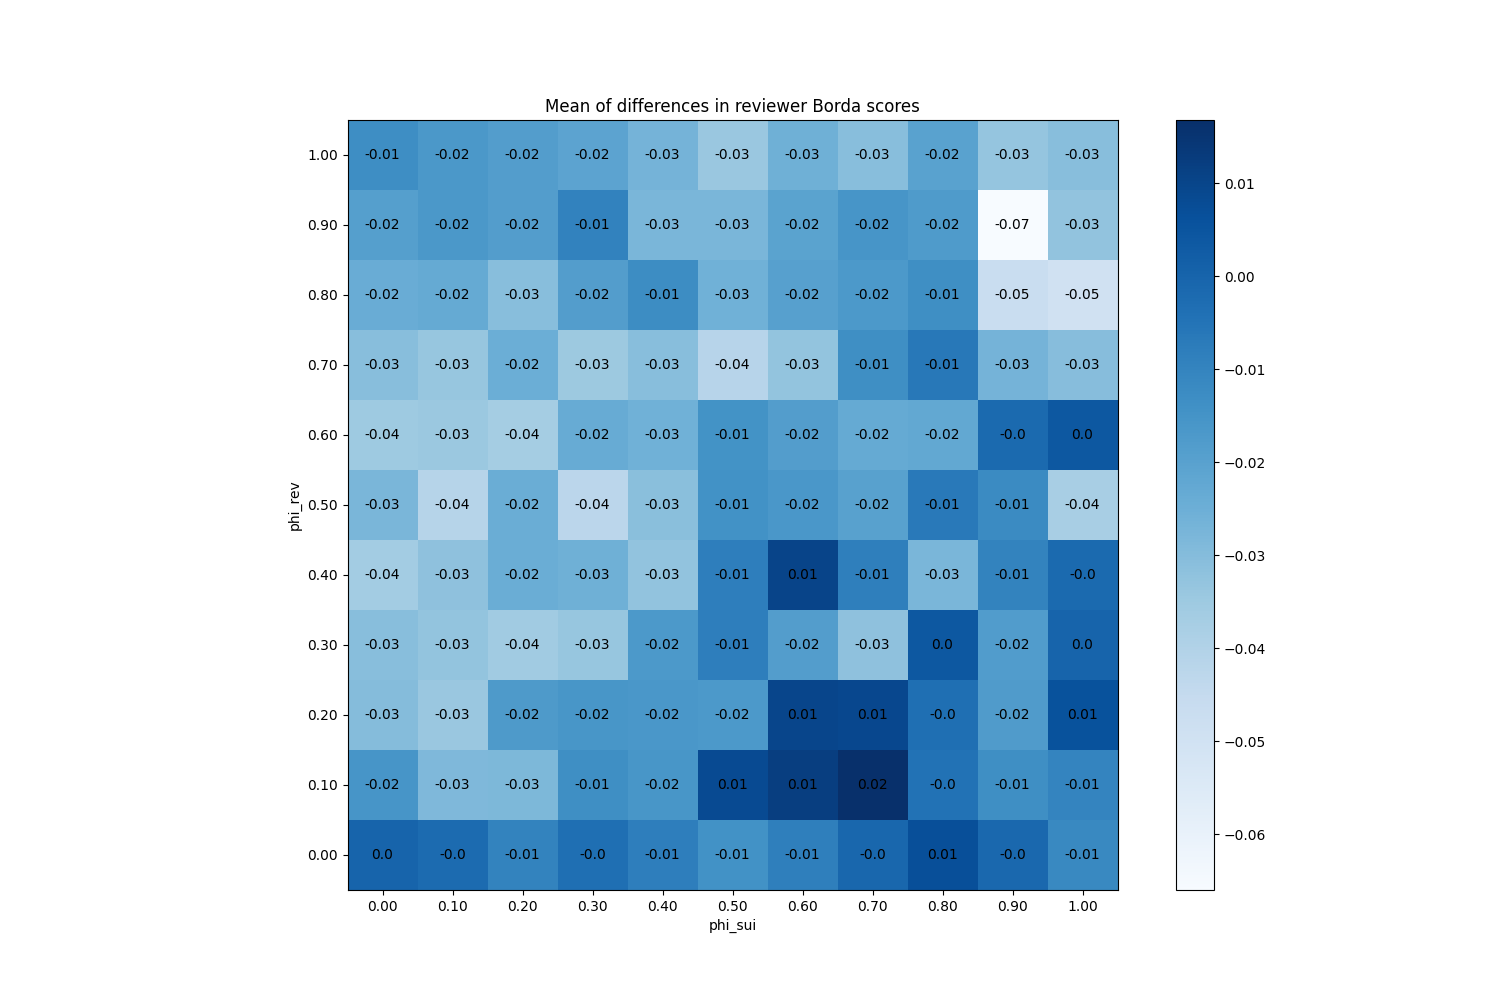

The table this chart was drawn from, first rows:
phi_sui, phi_rev
(0.0, 0.0), 0.0
(0.0, 0.1), -0.01587
(0.0, 0.2), -0.02987
(0.0, 0.3), -0.03047
(0.0, 0.4), -0.03633
(0.0, 0.5), -0.0276
(0.0, 0.6), -0.03527
(0.0, 0.7), -0.03067
(0.0, 0.8), -0.02413
(0.0, 0.9), -0.01927
(0.0, 1.0), -0.01327
(0.1, 0.0), -0.002267
(0.1, 0.1), -0.0288
(0.1, 0.2), -0.03427
(0.1, 0.3), -0.03273
(0.1, 0.4), -0.03187
(0.1, 0.5), -0.04127
(0.1, 0.6), -0.0344
(0.1, 0.7), -0.03347
(0.1, 0.8), -0.0232
(0.1, 0.9), -0.01653
(0.1, 1.0), -0.01667
(0.2, 0.0), -0.0098
(0.2, 0.1), -0.0284
(0.2, 0.2), -0.0172
(0.2, 0.3), -0.03587
(0.2, 0.4), -0.02433
(0.2, 0.5), -0.0246
(0.2, 0.6), -0.03667
(0.2, 0.7), -0.0248
(0.2, 0.8), -0.03073
(0.2, 0.9), -0.01853
(0.2, 1.0), -0.01847
(0.3, 0.0), -0.003333
(0.3, 0.1), -0.01353
(0.3, 0.2), -0.016
(0.3, 0.3), -0.03333
(0.3, 0.4), -0.02553
(0.3, 0.5), -0.0424
(0.3, 0.6), -0.0238
(0.3, 0.7), -0.03493
(0.3, 0.8), -0.01867
(0.3, 0.9), -0.009533
(0.3, 1.0), -0.0208
(0.4, 0.0), -0.0084
(0.4, 0.1), -0.01607
(0.4, 0.2), -0.01627
(0.4, 0.3), -0.01707
(0.4, 0.4), -0.03267
(0.4, 0.5), -0.03093
(0.4, 0.6), -0.02587
(0.4, 0.7), -0.03053
(0.4, 0.8), -0.01273
(0.4, 0.9), -0.02767
(0.4, 1.0), -0.02673
(0.5, 0.0), -0.01433
(0.5, 0.1), 0.008267
(0.5, 0.2), -0.017
(0.5, 0.3), -0.0084
(0.5, 0.4), -0.0082
... 61 more rows
